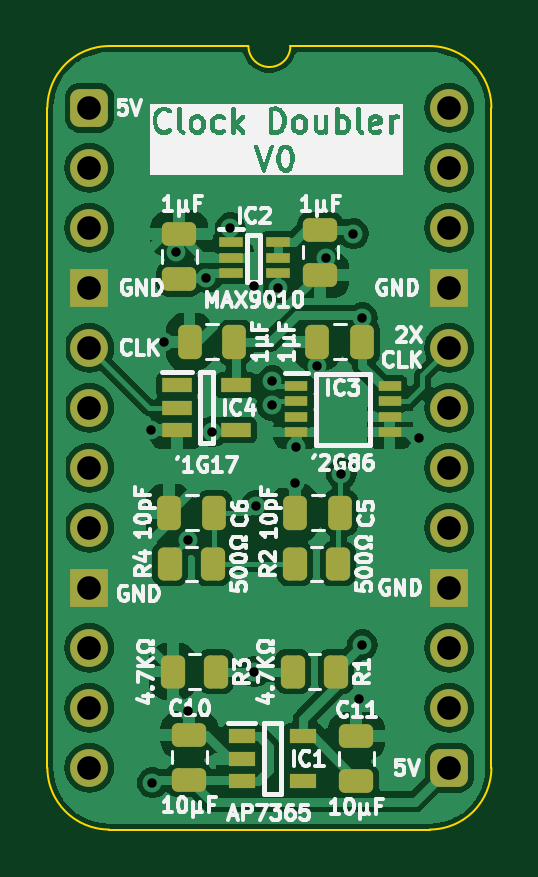
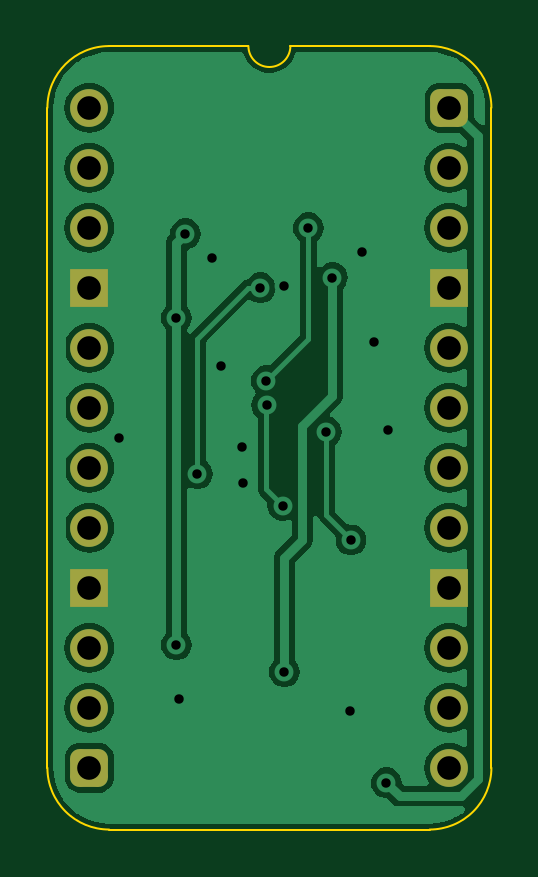
Circuit board: 11 layer files. Board 18.8 x 33.2 mm.
- bottom_copper: Clock Doubler-B_Cu.gbl (41057 bytes)
- bottom_mask: Clock Doubler-B_Mask.gbs (1722 bytes)
- paste: Clock Doubler-B_Paste.gbp (464 bytes)
- bottom_silk: Clock Doubler-B_Silkscreen.gbo (465 bytes)
- outline: Clock Doubler-Edge_Cuts.gm1 (1061 bytes)
- top_copper: Clock Doubler-F_Cu.gtl (84421 bytes)
- top_mask: Clock Doubler-F_Mask.gts (3917 bytes)
- paste: Clock Doubler-F_Paste.gtp (3204 bytes)
- top_silk: Clock Doubler-F_Silkscreen.gto (83885 bytes)
- drill: Clock Doubler-NPTH.drl (265 bytes)
- drill: Clock Doubler-PTH.drl (956 bytes)

=== bottom_copper: Clock Doubler-B_Cu.gbl (41057 bytes, source omitted) ===
=== bottom_mask: Clock Doubler-B_Mask.gbs (1722 bytes, source withheld) ===
=== paste: Clock Doubler-B_Paste.gbp ===
%TF.GenerationSoftware,KiCad,Pcbnew,8.0.3*%
%TF.CreationDate,2024-07-02T10:34:03+02:00*%
%TF.ProjectId,Clock Doubler,436c6f63-6b20-4446-9f75-626c65722e6b,V0*%
%TF.SameCoordinates,PX54c81a0PY37b6b20*%
%TF.FileFunction,Paste,Bot*%
%TF.FilePolarity,Positive*%
%FSLAX46Y46*%
G04 Gerber Fmt 4.6, Leading zero omitted, Abs format (unit mm)*
G04 Created by KiCad (PCBNEW 8.0.3) date 2024-07-02 10:34:03*
%MOMM*%
%LPD*%
G01*
G04 APERTURE LIST*
G04 APERTURE END LIST*
M02*

=== bottom_silk: Clock Doubler-B_Silkscreen.gbo ===
%TF.GenerationSoftware,KiCad,Pcbnew,8.0.3*%
%TF.CreationDate,2024-07-02T10:34:03+02:00*%
%TF.ProjectId,Clock Doubler,436c6f63-6b20-4446-9f75-626c65722e6b,V0*%
%TF.SameCoordinates,PX54c81a0PY37b6b20*%
%TF.FileFunction,Legend,Bot*%
%TF.FilePolarity,Positive*%
%FSLAX46Y46*%
G04 Gerber Fmt 4.6, Leading zero omitted, Abs format (unit mm)*
G04 Created by KiCad (PCBNEW 8.0.3) date 2024-07-02 10:34:03*
%MOMM*%
%LPD*%
G01*
G04 APERTURE LIST*
G04 APERTURE END LIST*
M02*

=== outline: Clock Doubler-Edge_Cuts.gm1 ===
%TF.GenerationSoftware,KiCad,Pcbnew,8.0.3*%
%TF.CreationDate,2024-07-02T10:34:03+02:00*%
%TF.ProjectId,Clock Doubler,436c6f63-6b20-4446-9f75-626c65722e6b,V0*%
%TF.SameCoordinates,PX54c81a0PY37b6b20*%
%TF.FileFunction,Profile,NP*%
%FSLAX46Y46*%
G04 Gerber Fmt 4.6, Leading zero omitted, Abs format (unit mm)*
G04 Created by KiCad (PCBNEW 8.0.3) date 2024-07-02 10:34:03*
%MOMM*%
%LPD*%
G01*
G04 APERTURE LIST*
%TA.AperFunction,Profile*%
%ADD10C,0.100000*%
%TD*%
G04 APERTURE END LIST*
D10*
%TO.C,J1*%
X-1778000Y-27940000D02*
X-1778000Y0D01*
X6731000Y2616200D02*
X835732Y2613732D01*
X14404267Y2613733D02*
X8509000Y2616200D01*
X14404268Y-30553732D02*
X835733Y-30553733D01*
X17018000Y-27940000D02*
X17017999Y1D01*
X-1778000Y0D02*
G75*
G02*
X835732Y2613732I2613731J1D01*
G01*
X835733Y-30553733D02*
G75*
G02*
X-1778000Y-27940000I-6J2613727D01*
G01*
X8509000Y2616200D02*
G75*
G02*
X6731000Y2616200I-889000J0D01*
G01*
X14404267Y2613733D02*
G75*
G02*
X17018003Y1I-17J-2613753D01*
G01*
X17018000Y-27940000D02*
G75*
G02*
X14404268Y-30553730I-2613730J0D01*
G01*
%TD*%
M02*

=== top_copper: Clock Doubler-F_Cu.gtl (84421 bytes, source omitted) ===
=== top_mask: Clock Doubler-F_Mask.gts ===
%TF.GenerationSoftware,KiCad,Pcbnew,8.0.3*%
%TF.CreationDate,2024-07-02T10:34:03+02:00*%
%TF.ProjectId,Clock Doubler,436c6f63-6b20-4446-9f75-626c65722e6b,V0*%
%TF.SameCoordinates,PX54c81a0PY37b6b20*%
%TF.FileFunction,Soldermask,Top*%
%TF.FilePolarity,Negative*%
%FSLAX46Y46*%
G04 Gerber Fmt 4.6, Leading zero omitted, Abs format (unit mm)*
G04 Created by KiCad (PCBNEW 8.0.3) date 2024-07-02 10:34:03*
%MOMM*%
%LPD*%
G01*
G04 APERTURE LIST*
G04 Aperture macros list*
%AMRoundRect*
0 Rectangle with rounded corners*
0 $1 Rounding radius*
0 $2 $3 $4 $5 $6 $7 $8 $9 X,Y pos of 4 corners*
0 Add a 4 corners polygon primitive as box body*
4,1,4,$2,$3,$4,$5,$6,$7,$8,$9,$2,$3,0*
0 Add four circle primitives for the rounded corners*
1,1,$1+$1,$2,$3*
1,1,$1+$1,$4,$5*
1,1,$1+$1,$6,$7*
1,1,$1+$1,$8,$9*
0 Add four rect primitives between the rounded corners*
20,1,$1+$1,$2,$3,$4,$5,0*
20,1,$1+$1,$4,$5,$6,$7,0*
20,1,$1+$1,$6,$7,$8,$9,0*
20,1,$1+$1,$8,$9,$2,$3,0*%
G04 Aperture macros list end*
%ADD10RoundRect,0.250000X0.262500X0.450000X-0.262500X0.450000X-0.262500X-0.450000X0.262500X-0.450000X0*%
%ADD11RoundRect,0.250000X-0.250000X-0.475000X0.250000X-0.475000X0.250000X0.475000X-0.250000X0.475000X0*%
%ADD12RoundRect,0.250000X-0.475000X0.250000X-0.475000X-0.250000X0.475000X-0.250000X0.475000X0.250000X0*%
%ADD13RoundRect,0.250000X-0.262500X-0.450000X0.262500X-0.450000X0.262500X0.450000X-0.262500X0.450000X0*%
%ADD14RoundRect,0.400000X-0.400000X-0.400000X0.400000X-0.400000X0.400000X0.400000X-0.400000X0.400000X0*%
%ADD15O,1.600000X1.600000*%
%ADD16R,1.600000X1.600000*%
%ADD17RoundRect,0.250000X0.250000X0.475000X-0.250000X0.475000X-0.250000X-0.475000X0.250000X-0.475000X0*%
%ADD18R,1.000000X0.450000*%
%ADD19R,0.950000X0.450000*%
%ADD20RoundRect,0.250000X0.475000X-0.250000X0.475000X0.250000X-0.475000X0.250000X-0.475000X-0.250000X0*%
%ADD21R,1.150000X0.600000*%
%ADD22R,1.250000X0.600000*%
G04 APERTURE END LIST*
D10*
%TO.C,R4*%
X5230500Y-19314000D03*
X3405500Y-19314000D03*
%TD*%
D11*
%TO.C,C5*%
X8718000Y-17145000D03*
X10618000Y-17145000D03*
%TD*%
D12*
%TO.C,C4*%
X9779000Y-5162000D03*
X9779000Y-7062000D03*
%TD*%
D13*
%TO.C,R3*%
X3532500Y-23866000D03*
X5357500Y-23866000D03*
%TD*%
D14*
%TO.C,J1*%
X0Y0D03*
D15*
X0Y-2540000D03*
X0Y-5080000D03*
D16*
X0Y-7620000D03*
D15*
X0Y-10160000D03*
X0Y-12700000D03*
X0Y-15240000D03*
X0Y-17780000D03*
D16*
X0Y-20320000D03*
D15*
X0Y-22860000D03*
X0Y-25400000D03*
X0Y-27940000D03*
D14*
X15240000Y-27940000D03*
D15*
X15240000Y-25400000D03*
X15240000Y-22860000D03*
D16*
X15240000Y-20320000D03*
D15*
X15240000Y-17780000D03*
X15240000Y-15240000D03*
X15240000Y-12700000D03*
X15240000Y-10160000D03*
D16*
X15240000Y-7620000D03*
D15*
X15240000Y-5080000D03*
X15240000Y-2540000D03*
X15240000Y0D03*
%TD*%
D17*
%TO.C,C1*%
X11552000Y-9906000D03*
X9652000Y-9906000D03*
%TD*%
D18*
%TO.C,IC2*%
X5985000Y-5700000D03*
X5985000Y-6350000D03*
X5985000Y-7000000D03*
X7985000Y-7000000D03*
X7985000Y-6350000D03*
X7985000Y-5700000D03*
%TD*%
D19*
%TO.C,IC3*%
X8763000Y-11781000D03*
X8763000Y-12431000D03*
X8763000Y-13081000D03*
X8763000Y-13731000D03*
X12713000Y-13731000D03*
X12713000Y-13081000D03*
X12713000Y-12431000D03*
X12713000Y-11781000D03*
%TD*%
D10*
%TO.C,R2*%
X10535500Y-19314000D03*
X8710500Y-19314000D03*
%TD*%
D11*
%TO.C,C6*%
X3384000Y-17145000D03*
X5284000Y-17145000D03*
%TD*%
D20*
%TO.C,C11*%
X11303000Y-28493000D03*
X11303000Y-26593000D03*
%TD*%
D17*
%TO.C,C3*%
X6141000Y-9906000D03*
X4241000Y-9906000D03*
%TD*%
D21*
%TO.C,IC1*%
X6447000Y-26609000D03*
X6447000Y-27559000D03*
X6447000Y-28509000D03*
X9047000Y-28509000D03*
X9047000Y-26609000D03*
%TD*%
D13*
%TO.C,R1*%
X8612501Y-23866000D03*
X10437501Y-23866000D03*
%TD*%
D20*
%TO.C,C10*%
X4229000Y-28443000D03*
X4229000Y-26543000D03*
%TD*%
%TO.C,C2*%
X3810000Y-7239000D03*
X3810000Y-5339000D03*
%TD*%
D22*
%TO.C,IC4*%
X3703000Y-11750000D03*
X3703000Y-12700000D03*
X3703000Y-13650000D03*
X6203000Y-13650000D03*
X6203000Y-11750000D03*
%TD*%
M02*

=== paste: Clock Doubler-F_Paste.gtp (3204 bytes, source withheld) ===
=== top_silk: Clock Doubler-F_Silkscreen.gto (83885 bytes, source omitted) ===
=== drill: Clock Doubler-NPTH.drl ===
M48
; DRILL file {KiCad 8.0.3} date 2024-07-02T10:34:05+0200
; FORMAT={-:-/ absolute / inch / decimal}
; #@! TF.CreationDate,2024-07-02T10:34:05+02:00
; #@! TF.GenerationSoftware,Kicad,Pcbnew,8.0.3
; #@! TF.FileFunction,NonPlated,1,2,NPTH
FMAT,2
INCH
%
G90
G05
M30

=== drill: Clock Doubler-PTH.drl ===
M48
; DRILL file {KiCad 8.0.3} date 2024-07-02T10:34:05+0200
; FORMAT={-:-/ absolute / inch / decimal}
; #@! TF.CreationDate,2024-07-02T10:34:05+02:00
; #@! TF.GenerationSoftware,Kicad,Pcbnew,8.0.3
; #@! TF.FileFunction,Plated,1,2,PTH
FMAT,2
INCH
; #@! TA.AperFunction,Plated,PTH,ViaDrill
T1C0.0157
; #@! TA.AperFunction,Plated,PTH,ComponentDrill
T2C0.0394
%
G90
G05
T1
X0.1024Y-0.5374
X0.105Y-1.125
X0.125Y-0.39
X0.145Y-0.24
X0.164Y-0.7201
X0.165Y-1.005
X0.195Y-0.2831
X0.205Y-0.54
X0.235Y-0.2
X0.275Y-0.2975
X0.275Y-0.94
X0.2781Y-0.6631
X0.3042Y-0.4959
X0.305Y-0.455
X0.315Y-0.3
X0.3432Y-0.625
X0.345Y-0.565
X0.38Y-0.43
X0.395Y-0.25
X0.42Y-0.61
X0.44Y-0.21
X0.45Y-0.985
X0.455Y-0.35
X0.455Y-0.895
X0.55Y-0.55
T2
X0.0Y0.0
X0.0Y-0.1
X0.0Y-0.2
X0.0Y-0.3
X0.0Y-0.4
X0.0Y-0.5
X0.0Y-0.6
X0.0Y-0.7
X0.0Y-0.8
X0.0Y-0.9
X0.0Y-1.0
X0.0Y-1.1
X0.6Y0.0
X0.6Y-0.1
X0.6Y-0.2
X0.6Y-0.3
X0.6Y-0.4
X0.6Y-0.5
X0.6Y-0.6
X0.6Y-0.7
X0.6Y-0.8
X0.6Y-0.9
X0.6Y-1.0
X0.6Y-1.1
M30

